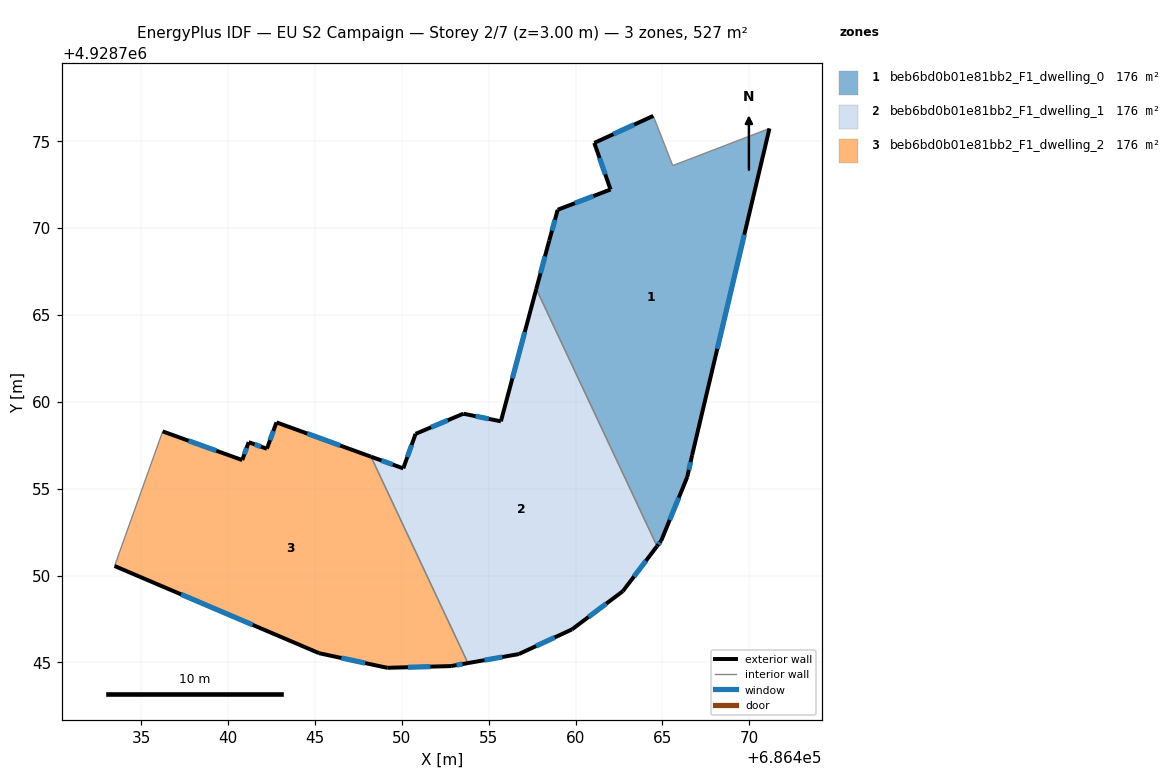
=== STOREY PLAN SPEC (per zone: floor XY polygon, exterior-wall plan segments, windows/doors) ===
zone 1: beb6bd0b01e81bb2_F1_dwelling_0  (175.6 m²)
  floor: (686466.44, 4928755.68) (686466.71, 4928756.94) (686471.17, 4928775.74) (686465.60, 4928773.60) (686464.48, 4928776.46) (686461.08, 4928774.90) (686462.02, 4928772.22) (686458.97, 4928771.05) (686458.48, 4928769.28) (686457.74, 4928766.50) (686464.69, 4928751.69) (686464.94, 4928752.01)
  exterior wall: (686457.74, 4928766.50) – (686458.48, 4928769.28)  [2.9 m]
    window: (686457.98, 4928767.40) – (686458.24, 4928768.37)  [1.1 m²]
  exterior wall: (686458.48, 4928769.28) – (686458.97, 4928771.05)  [1.8 m]
    window: (686458.64, 4928769.85) – (686458.82, 4928770.48)  [0.7 m²]
  exterior wall: (686458.97, 4928771.05) – (686462.02, 4928772.22)  [3.3 m]
    window: (686459.96, 4928771.43) – (686461.03, 4928771.84)  [1.2 m²]
  exterior wall: (686462.02, 4928772.22) – (686461.08, 4928774.90)  [2.8 m]
    window: (686461.71, 4928773.09) – (686461.39, 4928774.03)  [1.0 m²]
  exterior wall: (686461.08, 4928774.90) – (686464.48, 4928776.46)  [3.7 m]
    window: (686462.19, 4928775.41) – (686463.37, 4928775.95)  [1.4 m²]
  exterior wall: (686471.17, 4928775.74) – (686466.71, 4928756.94)  [19.3 m]
    window: (686469.72, 4928769.62) – (686468.16, 4928763.05)  [7.1 m²]
  exterior wall: (686466.71, 4928756.94) – (686466.44, 4928755.68)  [1.3 m]
    window: (686466.62, 4928756.53) – (686466.53, 4928756.09)  [0.5 m²]
  exterior wall: (686466.44, 4928755.68) – (686464.94, 4928752.01)  [4.0 m]
    window: (686465.95, 4928754.48) – (686465.42, 4928753.20)  [1.5 m²]
  exterior wall: (686464.94, 4928752.01) – (686464.69, 4928751.69)  [0.4 m]
    window: (686464.86, 4928751.90) – (686464.77, 4928751.79)  [0.1 m²]
  interior walls: 3
zone 2: beb6bd0b01e81bb2_F1_dwelling_1  (175.6 m²)
  floor: (686462.72, 4928749.10) (686464.69, 4928751.69) (686457.74, 4928766.50) (686455.70, 4928758.88) (686453.54, 4928759.32) (686450.79, 4928758.16) (686450.08, 4928756.17) (686448.23, 4928756.84) (686453.81, 4928744.96) (686456.73, 4928745.48) (686459.79, 4928746.90)
  exterior wall: (686448.23, 4928756.84) – (686450.08, 4928756.17)  [2.0 m]
    window: (686448.83, 4928756.62) – (686449.48, 4928756.39)  [0.7 m²]
  exterior wall: (686450.08, 4928756.17) – (686450.80, 4928758.16)  [2.1 m]
    window: (686450.32, 4928756.81) – (686450.56, 4928757.51)  [0.8 m²]
  exterior wall: (686450.80, 4928758.16) – (686453.55, 4928759.32)  [3.0 m]
    window: (686451.69, 4928758.53) – (686452.65, 4928758.94)  [1.1 m²]
  exterior wall: (686453.55, 4928759.32) – (686455.70, 4928758.88)  [2.2 m]
    window: (686454.25, 4928759.17) – (686455.00, 4928759.02)  [0.8 m²]
  exterior wall: (686455.70, 4928758.88) – (686457.74, 4928766.50)  [7.9 m]
    window: (686456.37, 4928761.35) – (686457.08, 4928764.02)  [2.9 m²]
  exterior wall: (686464.69, 4928751.69) – (686462.72, 4928749.10)  [3.3 m]
    window: (686464.05, 4928750.85) – (686463.37, 4928749.94)  [1.2 m²]
  exterior wall: (686462.72, 4928749.10) – (686459.80, 4928746.90)  [3.7 m]
    window: (686461.77, 4928748.38) – (686460.75, 4928747.61)  [1.3 m²]
  exterior wall: (686459.80, 4928746.90) – (686456.73, 4928745.48)  [3.4 m]
    window: (686458.80, 4928746.43) – (686457.73, 4928745.94)  [1.2 m²]
  exterior wall: (686456.73, 4928745.48) – (686453.81, 4928744.96)  [3.0 m]
    window: (686455.78, 4928745.31) – (686454.76, 4928745.13)  [1.1 m²]
  interior walls: 2
zone 3: beb6bd0b01e81bb2_F1_dwelling_2  (175.6 m²)
  floor: (686453.81, 4928744.96) (686448.23, 4928756.84) (686442.78, 4928758.82) (686442.23, 4928757.30) (686441.19, 4928757.68) (686440.81, 4928756.65) (686436.23, 4928758.30) (686433.46, 4928750.55) (686445.24, 4928745.53) (686449.17, 4928744.69) (686452.83, 4928744.79)
  exterior wall: (686436.23, 4928758.30) – (686440.81, 4928756.65)  [4.9 m]
    window: (686437.72, 4928757.76) – (686439.33, 4928757.18)  [1.8 m²]
  exterior wall: (686440.81, 4928756.65) – (686441.19, 4928757.68)  [1.1 m]
    window: (686440.94, 4928756.98) – (686441.06, 4928757.34)  [0.4 m²]
  exterior wall: (686441.19, 4928757.68) – (686442.23, 4928757.30)  [1.1 m]
    window: (686441.53, 4928757.55) – (686441.89, 4928757.42)  [0.4 m²]
  exterior wall: (686442.23, 4928757.30) – (686442.79, 4928758.82)  [1.6 m]
    window: (686442.41, 4928757.79) – (686442.61, 4928758.32)  [0.6 m²]
  exterior wall: (686442.79, 4928758.82) – (686448.23, 4928756.84)  [5.8 m]
    window: (686444.55, 4928758.17) – (686446.46, 4928757.48)  [2.1 m²]
  exterior wall: (686453.81, 4928744.96) – (686452.83, 4928744.79)  [1.0 m]
    window: (686453.49, 4928744.90) – (686453.15, 4928744.84)  [0.4 m²]
  exterior wall: (686452.83, 4928744.79) – (686449.17, 4928744.69)  [3.7 m]
    window: (686451.64, 4928744.75) – (686450.36, 4928744.72)  [1.3 m²]
  exterior wall: (686449.17, 4928744.69) – (686445.24, 4928745.53)  [4.0 m]
    window: (686447.89, 4928744.96) – (686446.52, 4928745.25)  [1.5 m²]
  exterior wall: (686445.24, 4928745.53) – (686433.46, 4928750.55)  [12.8 m]
    window: (686441.41, 4928747.16) – (686437.30, 4928748.91)  [4.7 m²]
  interior walls: 2

=== DERIVED (storey summary) ===
Building: EU S2 Campaign
Storey: 2 of 7  (floor level z = 3.00 m)
Storey gross floor area: 526.9 m²
Zones on this storey: 3
  - beb6bd0b01e81bb2_F1_dwelling_0: floor 175.6 m²; exterior wall 39.5 m (118.6 m²); 9 window(s) 14.5 m²; WWR 12.2%
  - beb6bd0b01e81bb2_F1_dwelling_1: floor 175.6 m²; exterior wall 30.4 m (91.3 m²); 9 window(s) 11.2 m²; WWR 12.2%
  - beb6bd0b01e81bb2_F1_dwelling_2: floor 175.6 m²; exterior wall 36.0 m (107.9 m²); 9 window(s) 13.2 m²; WWR 12.2%
Zone adjacency (shared interzone walls):
  - beb6bd0b01e81bb2_F1_dwelling_0 ↔ beb6bd0b01e81bb2_F1_dwelling_1
  - beb6bd0b01e81bb2_F1_dwelling_1 ↔ beb6bd0b01e81bb2_F1_dwelling_2